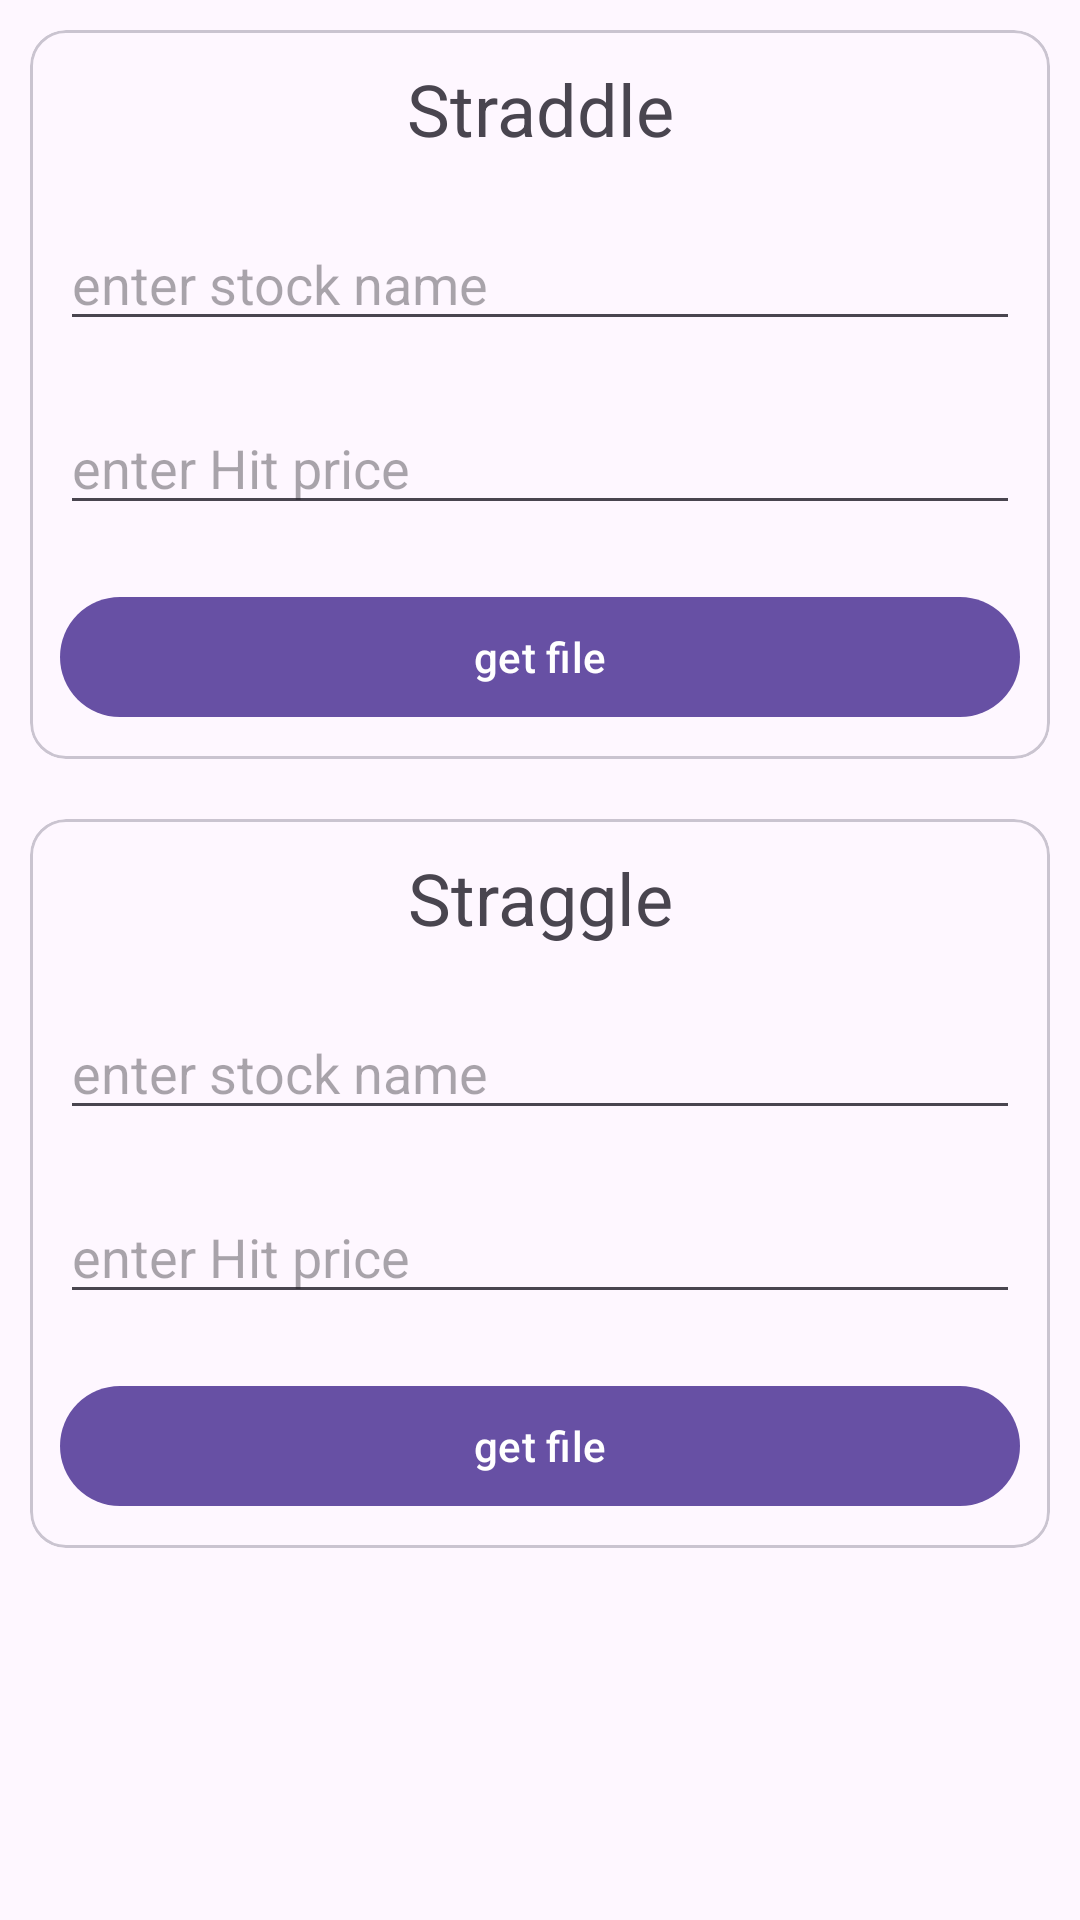

The Android layout XML behind this screen, and the referenced resources:
<!-- AndroidManifest.xml: application theme Theme.WealthSecret -->
<!-- res/layout/fragment_strategyfragment.xml -->
<?xml version="1.0" encoding="utf-8"?>
<FrameLayout xmlns:android="http://schemas.android.com/apk/res/android"
    xmlns:tools="http://schemas.android.com/tools"
    android:layout_width="match_parent"
    android:layout_height="match_parent"
    android:backgroundTint="@color/white"
    tools:context=".fragment.strategyfragment">

    
<LinearLayout
    android:layout_width="match_parent"
    android:orientation="vertical"
    android:layout_height="match_parent">
    <com.google.android.material.card.MaterialCardView
        android:layout_width="match_parent"
        android:layout_margin="10dp"
        android:layout_height="wrap_content">
        <LinearLayout
            android:layout_width="match_parent"
            android:orientation="vertical"
            android:layout_height="wrap_content">
<TextView
    android:layout_width="match_parent"
    android:text="Straddle"
    android:layout_margin="10dp"
    android:textAlignment="center"
    android:textSize="24sp"
    android:layout_height="wrap_content"/>
            <EditText
                android:layout_width="match_parent"
                android:layout_height="wrap_content"
                android:layout_margin="10dp"
                android:id="@+id/stockname_s"
                android:hint="enter stock name"/>
            <EditText
                android:layout_width="match_parent"
                android:layout_height="wrap_content"
                android:layout_margin="10dp"
                android:id="@+id/hitpric_se"
                android:hint="enter Hit price"/>
                <com.google.android.material.button.MaterialButton
                    android:layout_width="match_parent"
                    android:layout_height="wrap_content"
                    android:text="get file"
                    android:id="@+id/tfile"
                    android:layout_margin="10dp"/>


        </LinearLayout>
    </com.google.android.material.card.MaterialCardView> <com.google.android.material.card.MaterialCardView
        android:layout_width="match_parent"
        android:layout_margin="10dp"
        android:layout_height="wrap_content">
        <LinearLayout
            android:layout_width="match_parent"
            android:orientation="vertical"
            android:layout_height="wrap_content">
<TextView
    android:layout_width="match_parent"
    android:text="Straggle"
    android:layout_margin="10dp"
    android:textAlignment="center"
    android:textSize="24sp"
    android:layout_height="wrap_content"/>
            <EditText
                android:layout_width="match_parent"
                android:layout_height="wrap_content"
                android:layout_margin="10dp"
                android:id="@+id/stockname"
                android:hint="enter stock name"/>
            <EditText
                android:layout_width="match_parent"
                android:layout_height="wrap_content"
                android:layout_margin="10dp"
                android:id="@+id/hitprice"
                android:hint="enter Hit price"/>
                <com.google.android.material.button.MaterialButton
                    android:layout_width="match_parent"
                    android:layout_height="wrap_content"
                    android:text="get file"
                    android:id="@+id/stfile"
                    android:layout_margin="10dp"/>


        </LinearLayout>
    </com.google.android.material.card.MaterialCardView>
</LinearLayout>

</FrameLayout>
<!-- resources referenced by this layout -->
<resources>
  <style name="Theme.WealthSecret" parent="Base.Theme.WealthSecret" />
  <style name="Base.Theme.WealthSecret" parent="Theme.Material3.Light.NoActionBar">
          
          
          <item name="android:statusBarColor">@color/black</item>
      </style>
  <!-- not gathered from this repository: default colours our renderer supplied (Android Studio template values) -->
  <color name="black">#FF000000</color>
  <color name="white">#FFFFFFFF</color>
</resources>
